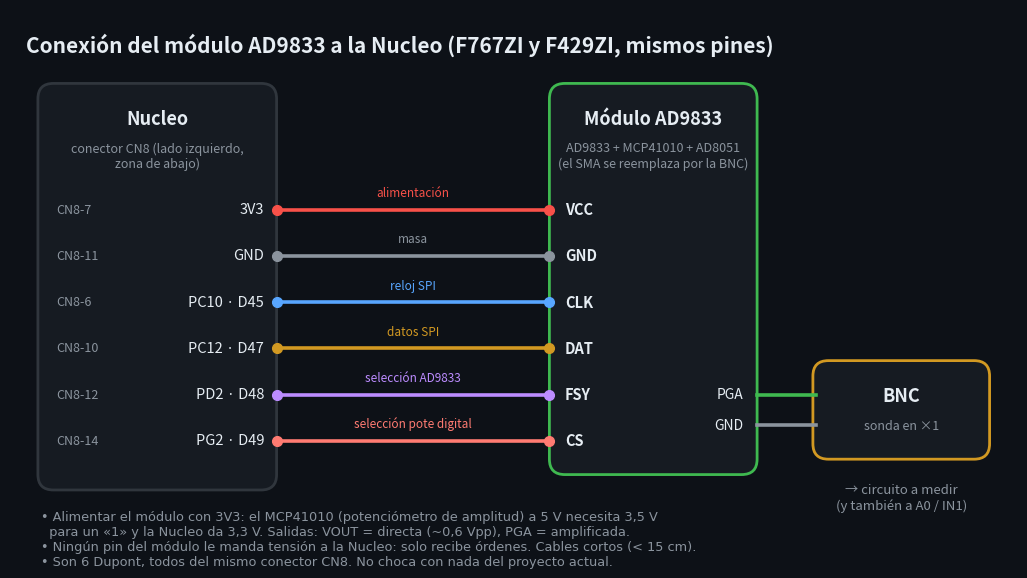

Reproduce this figure in Python. (Note: this script raises an exception after producing the figure.)
import matplotlib; matplotlib.use("Agg")
import matplotlib.pyplot as plt
from matplotlib.patches import FancyBboxPatch
BG="#0d1117"; PANEL="#161b22"; TX="#e6edf3"; TN="#8b949e"
fig,ax=plt.subplots(figsize=(13,7.2),dpi=150); fig.patch.set_facecolor(BG); ax.set_facecolor(BG)
ax.set_xlim(0,130); ax.set_ylim(0,72); ax.axis("off")
def caja(x,y,w,h,t,sub,col):
    ax.add_patch(FancyBboxPatch((x,y),w,h,boxstyle="round,pad=0.4,rounding_size=2",fc=PANEL,ec=col,lw=2))
    ax.text(x+w/2,y+h-3,t,ha="center",va="top",color=TX,fontsize=13,weight="bold")
    if sub: ax.text(x+w/2,y+h-7.2,sub,ha="center",va="top",color=TN,fontsize=9)
ax.text(2,69,"Conexión del módulo AD9833 a la Nucleo (F767ZI y F429ZI, mismos pines)",color=TX,fontsize=15,weight="bold",va="top")
caja(4,10,30,52,"Nucleo","conector CN8 (lado izquierdo,\nzona de abajo)","#30363d")
caja(70,12,26,50,"Módulo AD9833","AD9833 + MCP41010 + AD8051\n(el SMA se reemplaza por la BNC)","#3fb950")
filas=[("3V3","CN8-7","VCC","#f85149","alimentación"),
       ("GND","CN8-11","GND","#8b949e","masa"),
       ("PC10 · D45","CN8-6","CLK","#58a6ff","reloj SPI"),
       ("PC12 · D47","CN8-10","DAT","#d29922","datos SPI"),
       ("PD2 · D48","CN8-12","FSY","#bc8cff","selección AD9833"),
       ("PG2 · D49","CN8-14","CS","#ff7b72","selección pote digital")]
y0=46
for i,(pin,cn,mod,c,fn) in enumerate(filas):
    y=y0-i*6
    ax.plot([34.4,69.6],[y,y],color=c,lw=2.6,solid_capstyle="round")
    ax.plot(34.4,y,"o",color=c,ms=7); ax.plot(69.6,y,"o",color=c,ms=7)
    ax.text(32.8,y,pin,ha="right",va="center",color=TX,fontsize=10.5)
    ax.text(6,y,cn,ha="left",va="center",color=TN,fontsize=9)
    ax.text(71.6,y,mod,ha="left",va="center",color=TX,fontsize=10.5,weight="bold")
    ax.text(52,y+1.3,fn,ha="center",va="bottom",color=c,fontsize=8.5)
# salida
ax.plot([96.4,104],[22,22],color="#3fb950",lw=2.6); ax.plot([96.4,104],[18,18],color="#8b949e",lw=2.6)
ax.text(94.6,22,"PGA",ha="right",va="center",color=TX,fontsize=10)
ax.text(94.6,18,"GND",ha="right",va="center",color=TX,fontsize=10)
caja(104,14,22,12,"BNC","sonda en ×1","#d29922")
ax.text(115,10.5,"→ circuito a medir\n(y también a A0 / IN1)",ha="center",va="top",color=TN,fontsize=9.5)
notas=("• Alimentar el módulo con 3V3: el MCP41010 (potenciómetro de amplitud) a 5 V necesita 3,5 V\n"
       "  para un «1» y la Nucleo da 3,3 V. Salidas: VOUT = directa (~0,6 Vpp), PGA = amplificada.\n"
       "• Ningún pin del módulo le manda tensión a la Nucleo: solo recibe órdenes. Cables cortos (< 15 cm).\n"
       "• Son 6 Dupont, todos del mismo conector CN8. No choca con nada del proyecto actual.")
ax.text(4,7,notas,color=TN,fontsize=9.3,va="top",family="DejaVu Sans")
import os; os.chdir(os.path.dirname(os.path.abspath(__file__))); fig.savefig("ad9833_conexion.png",facecolor=BG,bbox_inches="tight")
